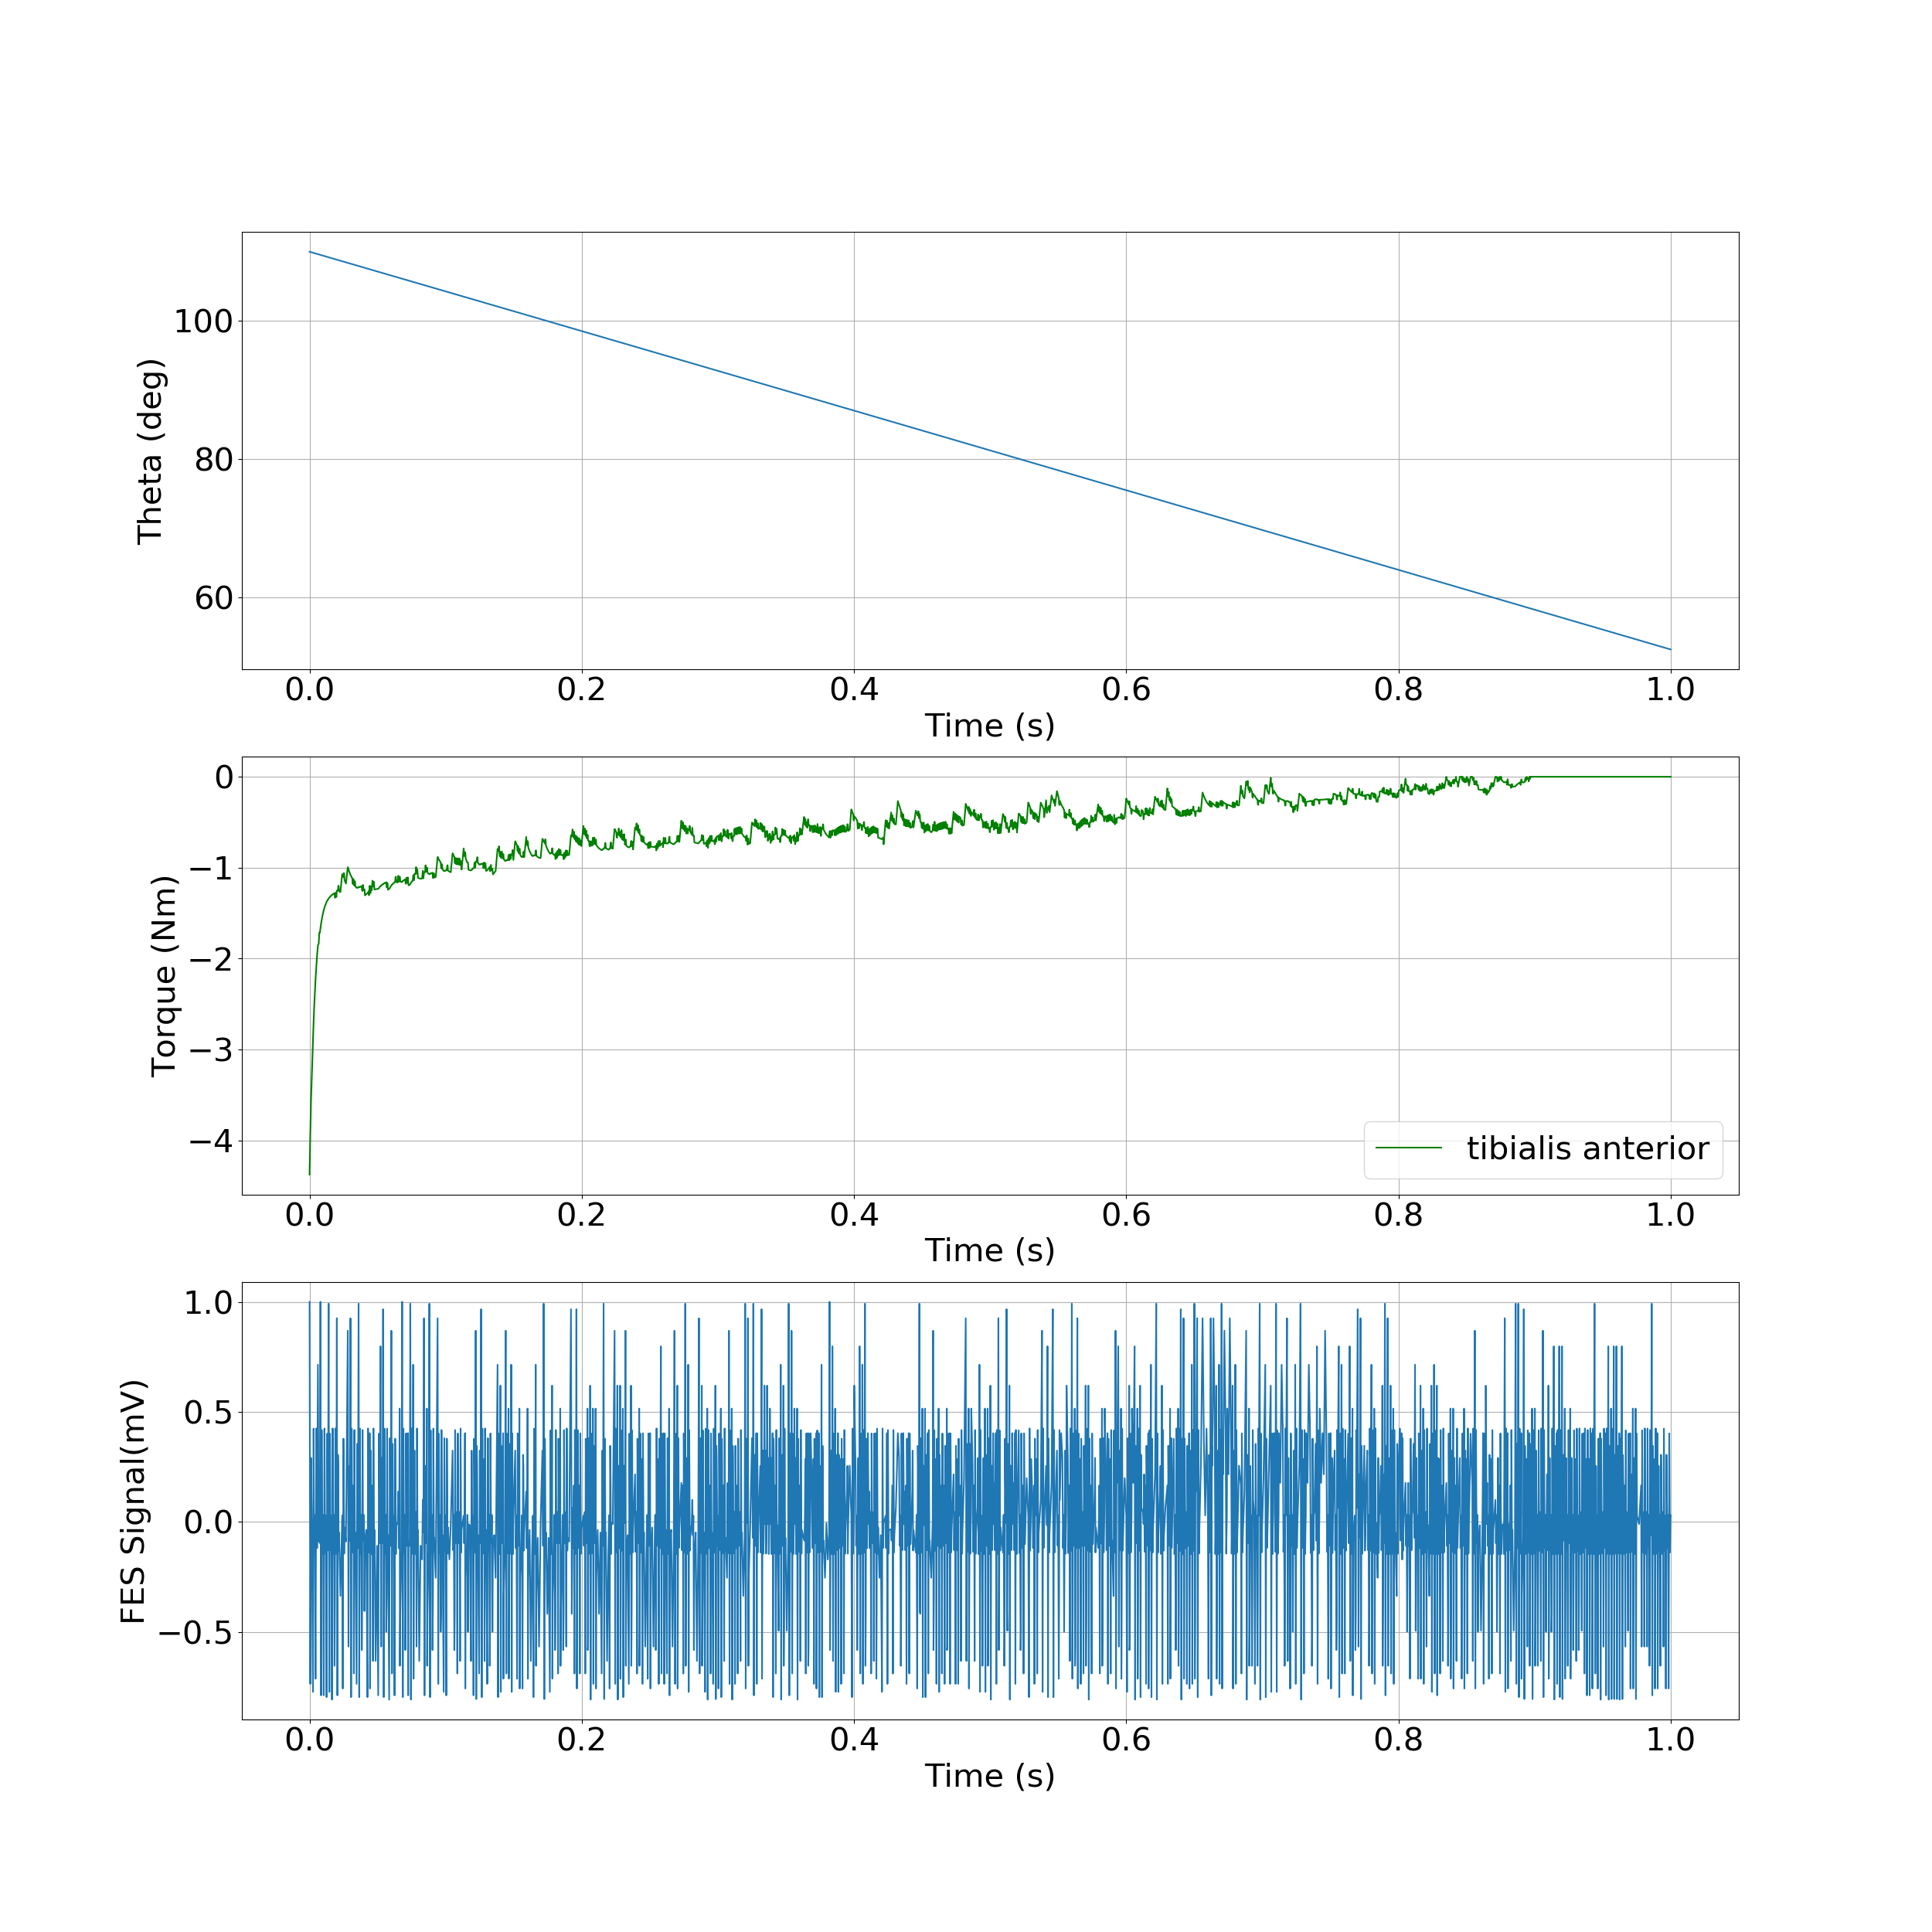

Source data for this figure (header and first rows):
, time, theta, torque
0, 0.0, 110.0, -4.376
1, 0.0005484, 110, -3.925
2, 0.001097, 109.9, -3.551
3, 0.001678, 109.9, -3.287
4, 0.002525, 109.9, -2.882
5, 0.002964, 109.8, -2.701
6, 0.003403, 109.8, -2.534
7, 0.003885, 109.8, -2.378
8, 0.004402, 109.7, -2.225
9, 0.004954, 109.7, -2.089
10, 0.005528, 109.7, -1.963
11, 0.006128, 109.6, -1.858
12, 0.006736, 109.6, -1.834
13, 0.007161, 109.6, -1.714
14, 0.007585, 109.6, -1.715
15, 0.008003, 109.5, -1.668
16, 0.008453, 109.5, -1.617
17, 0.008929, 109.5, -1.575
18, 0.009417, 109.5, -1.532
19, 0.009924, 109.4, -1.5
20, 0.01044, 109.4, -1.466
21, 0.01095, 109.4, -1.441
22, 0.01147, 109.3, -1.415
23, 0.01199, 109.3, -1.398
24, 0.0125, 109.3, -1.377
25, 0.01301, 109.3, -1.365
26, 0.01352, 109.2, -1.349
27, 0.01402, 109.2, -1.342
28, 0.01452, 109.2, -1.328
29, 0.01502, 109.1, -1.323
30, 0.01551, 109.1, -1.311
31, 0.016, 109.1, -1.308
32, 0.01648, 109.1, -1.298
33, 0.01696, 109, -1.296
34, 0.01743, 109, -1.288
35, 0.0179, 109, -1.287
36, 0.01837, 108.9, -1.28
37, 0.01866, 108.9, -1.331
38, 0.01894, 108.9, -1.328
39, 0.01917, 108.9, -1.278
40, 0.01941, 108.9, -1.274
41, 0.01967, 108.9, -1.322
42, 0.02006, 108.9, -1.254
43, 0.02045, 108.8, -1.249
44, 0.02084, 108.8, -1.252
45, 0.02111, 108.8, -1.2
46, 0.02137, 108.8, -1.199
47, 0.02166, 108.8, -1.259
48, 0.02266, 108.7, -1.269
49, 0.02398, 108.6, -1.071
50, 0.02443, 108.6, -1.085
51, 0.02488, 108.6, -1.104
52, 0.02515, 108.6, -1.059
53, 0.02541, 108.5, -1.067
54, 0.0257, 108.5, -1.136
55, 0.02672, 108.5, -1.175
56, 0.02808, 108.4, -0.9943
57, 0.0286, 108.4, -1.016
58, 0.0291, 108.3, -1.044
59, 0.02959, 108.3, -1.059
... 2,464 more rows
